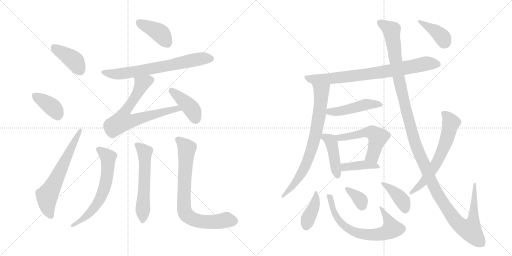
t = 0.00 s
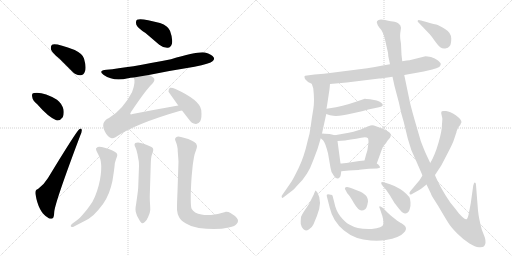
t = 3.31 s
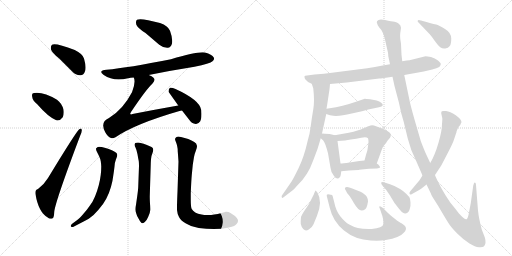
t = 6.61 s
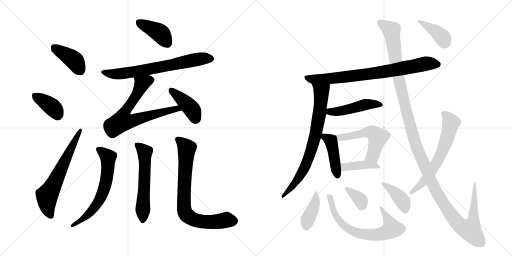
t = 9.92 s
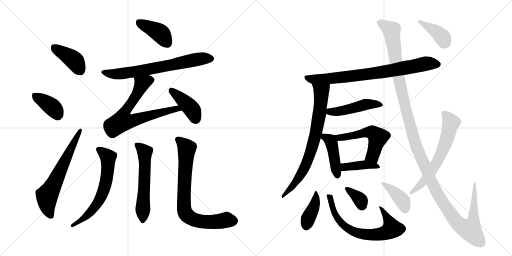
t = 13.22 s
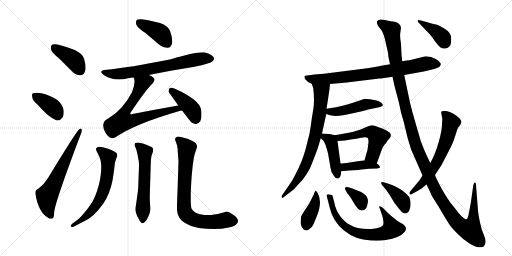
t = 16.53 s

The animated SVG that drew these frames (rendered in a browser with its animation timeline set to each time). Animation: 23 CSS @keyframes rules; one cycle of 16.53 s.

<svg version="1.1" viewBox="0 0 2048 1024" xmlns="http://www.w3.org/2000/svg">
  <g stroke="lightgray" stroke-dasharray="1,1" stroke-width="1" transform="scale(4, 4)">
    <line x1="0" y1="0" x2="256" y2="256"></line>
    <line x1="256" y1="0" x2="0" y2="256"></line>
    <line x1="128" y1="0" x2="128" y2="256"></line>
    <line x1="0" y1="128" x2="256" y2="128"></line>
    <line x1="256" y1="0" x2="512" y2="256"></line>
    <line x1="512" y1="0" x2="256" y2="256"></line>
    <line x1="384" y1="0" x2="384" y2="256"></line>
    <line x1="256" y1="128" x2="512" y2="128"></line>
  </g>
<g transform="scale(1, -1) translate(0, -850)">
   <style type="text/css">
    @keyframes keyframes0 {
      from {
       stroke: black;
       stroke-dashoffset: 401;
       stroke-width: 128;
       }
       57% {
       animation-timing-function: step-end;
       stroke: black;
       stroke-dashoffset: 0;
       stroke-width: 128;
       }
       to {
       stroke: black;
       stroke-width: 1024;
       }
       }
       #make-me-a-hanzi-animation-0 {
         animation: keyframes0 0.576335s both;
         animation-delay: 0.000000s;
         animation-timing-function: linear;
       }
    @keyframes keyframes1 {
      from {
       stroke: black;
       stroke-dashoffset: 378;
       stroke-width: 128;
       }
       55% {
       animation-timing-function: step-end;
       stroke: black;
       stroke-dashoffset: 0;
       stroke-width: 128;
       }
       to {
       stroke: black;
       stroke-width: 1024;
       }
       }
       #make-me-a-hanzi-animation-1 {
         animation: keyframes1 0.557617s both;
         animation-delay: 0.576335s;
         animation-timing-function: linear;
       }
    @keyframes keyframes2 {
      from {
       stroke: black;
       stroke-dashoffset: 632;
       stroke-width: 128;
       }
       67% {
       animation-timing-function: step-end;
       stroke: black;
       stroke-dashoffset: 0;
       stroke-width: 128;
       }
       to {
       stroke: black;
       stroke-width: 1024;
       }
       }
       #make-me-a-hanzi-animation-2 {
         animation: keyframes2 0.764323s both;
         animation-delay: 1.133952s;
         animation-timing-function: linear;
       }
    @keyframes keyframes3 {
      from {
       stroke: black;
       stroke-dashoffset: 402;
       stroke-width: 128;
       }
       57% {
       animation-timing-function: step-end;
       stroke: black;
       stroke-dashoffset: 0;
       stroke-width: 128;
       }
       to {
       stroke: black;
       stroke-width: 1024;
       }
       }
       #make-me-a-hanzi-animation-3 {
         animation: keyframes3 0.577148s both;
         animation-delay: 1.898275s;
         animation-timing-function: linear;
       }
    @keyframes keyframes4 {
      from {
       stroke: black;
       stroke-dashoffset: 689;
       stroke-width: 128;
       }
       69% {
       animation-timing-function: step-end;
       stroke: black;
       stroke-dashoffset: 0;
       stroke-width: 128;
       }
       to {
       stroke: black;
       stroke-width: 1024;
       }
       }
       #make-me-a-hanzi-animation-4 {
         animation: keyframes4 0.810710s both;
         animation-delay: 2.475423s;
         animation-timing-function: linear;
       }
    @keyframes keyframes5 {
      from {
       stroke: black;
       stroke-dashoffset: 701;
       stroke-width: 128;
       }
       70% {
       animation-timing-function: step-end;
       stroke: black;
       stroke-dashoffset: 0;
       stroke-width: 128;
       }
       to {
       stroke: black;
       stroke-width: 1024;
       }
       }
       #make-me-a-hanzi-animation-5 {
         animation: keyframes5 0.820475s both;
         animation-delay: 3.286133s;
         animation-timing-function: linear;
       }
    @keyframes keyframes6 {
      from {
       stroke: black;
       stroke-dashoffset: 412;
       stroke-width: 128;
       }
       57% {
       animation-timing-function: step-end;
       stroke: black;
       stroke-dashoffset: 0;
       stroke-width: 128;
       }
       to {
       stroke: black;
       stroke-width: 1024;
       }
       }
       #make-me-a-hanzi-animation-6 {
         animation: keyframes6 0.585286s both;
         animation-delay: 4.106608s;
         animation-timing-function: linear;
       }
    @keyframes keyframes7 {
      from {
       stroke: black;
       stroke-dashoffset: 639;
       stroke-width: 128;
       }
       68% {
       animation-timing-function: step-end;
       stroke: black;
       stroke-dashoffset: 0;
       stroke-width: 128;
       }
       to {
       stroke: black;
       stroke-width: 1024;
       }
       }
       #make-me-a-hanzi-animation-7 {
         animation: keyframes7 0.770020s both;
         animation-delay: 4.691895s;
         animation-timing-function: linear;
       }
    @keyframes keyframes8 {
      from {
       stroke: black;
       stroke-dashoffset: 578;
       stroke-width: 128;
       }
       65% {
       animation-timing-function: step-end;
       stroke: black;
       stroke-dashoffset: 0;
       stroke-width: 128;
       }
       to {
       stroke: black;
       stroke-width: 1024;
       }
       }
       #make-me-a-hanzi-animation-8 {
         animation: keyframes8 0.720378s both;
         animation-delay: 5.461914s;
         animation-timing-function: linear;
       }
    @keyframes keyframes9 {
      from {
       stroke: black;
       stroke-dashoffset: 770;
       stroke-width: 128;
       }
       71% {
       animation-timing-function: step-end;
       stroke: black;
       stroke-dashoffset: 0;
       stroke-width: 128;
       }
       to {
       stroke: black;
       stroke-width: 1024;
       }
       }
       #make-me-a-hanzi-animation-9 {
         animation: keyframes9 0.876628s both;
         animation-delay: 6.182292s;
         animation-timing-function: linear;
       }
    @keyframes keyframes10 {
      from {
       stroke: black;
       stroke-dashoffset: 788;
       stroke-width: 128;
       }
       72% {
       animation-timing-function: step-end;
       stroke: black;
       stroke-dashoffset: 0;
       stroke-width: 128;
       }
       to {
       stroke: black;
       stroke-width: 1024;
       }
       }
       #make-me-a-hanzi-animation-10 {
         animation: keyframes10 0.891276s both;
         animation-delay: 7.058919s;
         animation-timing-function: linear;
       }
    @keyframes keyframes11 {
      from {
       stroke: black;
       stroke-dashoffset: 756;
       stroke-width: 128;
       }
       71% {
       animation-timing-function: step-end;
       stroke: black;
       stroke-dashoffset: 0;
       stroke-width: 128;
       }
       to {
       stroke: black;
       stroke-width: 1024;
       }
       }
       #make-me-a-hanzi-animation-11 {
         animation: keyframes11 0.865234s both;
         animation-delay: 7.950195s;
         animation-timing-function: linear;
       }
    @keyframes keyframes12 {
      from {
       stroke: black;
       stroke-dashoffset: 470;
       stroke-width: 128;
       }
       60% {
       animation-timing-function: step-end;
       stroke: black;
       stroke-dashoffset: 0;
       stroke-width: 128;
       }
       to {
       stroke: black;
       stroke-width: 1024;
       }
       }
       #make-me-a-hanzi-animation-12 {
         animation: keyframes12 0.632487s both;
         animation-delay: 8.815430s;
         animation-timing-function: linear;
       }
    @keyframes keyframes13 {
      from {
       stroke: black;
       stroke-dashoffset: 433;
       stroke-width: 128;
       }
       58% {
       animation-timing-function: step-end;
       stroke: black;
       stroke-dashoffset: 0;
       stroke-width: 128;
       }
       to {
       stroke: black;
       stroke-width: 1024;
       }
       }
       #make-me-a-hanzi-animation-13 {
         animation: keyframes13 0.602376s both;
         animation-delay: 9.447917s;
         animation-timing-function: linear;
       }
    @keyframes keyframes14 {
      from {
       stroke: black;
       stroke-dashoffset: 537;
       stroke-width: 128;
       }
       64% {
       animation-timing-function: step-end;
       stroke: black;
       stroke-dashoffset: 0;
       stroke-width: 128;
       }
       to {
       stroke: black;
       stroke-width: 1024;
       }
       }
       #make-me-a-hanzi-animation-14 {
         animation: keyframes14 0.687012s both;
         animation-delay: 10.050293s;
         animation-timing-function: linear;
       }
    @keyframes keyframes15 {
      from {
       stroke: black;
       stroke-dashoffset: 406;
       stroke-width: 128;
       }
       57% {
       animation-timing-function: step-end;
       stroke: black;
       stroke-dashoffset: 0;
       stroke-width: 128;
       }
       to {
       stroke: black;
       stroke-width: 1024;
       }
       }
       #make-me-a-hanzi-animation-15 {
         animation: keyframes15 0.580404s both;
         animation-delay: 10.737305s;
         animation-timing-function: linear;
       }
    @keyframes keyframes16 {
      from {
       stroke: black;
       stroke-dashoffset: 402;
       stroke-width: 128;
       }
       57% {
       animation-timing-function: step-end;
       stroke: black;
       stroke-dashoffset: 0;
       stroke-width: 128;
       }
       to {
       stroke: black;
       stroke-width: 1024;
       }
       }
       #make-me-a-hanzi-animation-16 {
         animation: keyframes16 0.577148s both;
         animation-delay: 11.317708s;
         animation-timing-function: linear;
       }
    @keyframes keyframes17 {
      from {
       stroke: black;
       stroke-dashoffset: 689;
       stroke-width: 128;
       }
       69% {
       animation-timing-function: step-end;
       stroke: black;
       stroke-dashoffset: 0;
       stroke-width: 128;
       }
       to {
       stroke: black;
       stroke-width: 1024;
       }
       }
       #make-me-a-hanzi-animation-17 {
         animation: keyframes17 0.810710s both;
         animation-delay: 11.894857s;
         animation-timing-function: linear;
       }
    @keyframes keyframes18 {
      from {
       stroke: black;
       stroke-dashoffset: 352;
       stroke-width: 128;
       }
       53% {
       animation-timing-function: step-end;
       stroke: black;
       stroke-dashoffset: 0;
       stroke-width: 128;
       }
       to {
       stroke: black;
       stroke-width: 1024;
       }
       }
       #make-me-a-hanzi-animation-18 {
         animation: keyframes18 0.536458s both;
         animation-delay: 12.705566s;
         animation-timing-function: linear;
       }
    @keyframes keyframes19 {
      from {
       stroke: black;
       stroke-dashoffset: 396;
       stroke-width: 128;
       }
       56% {
       animation-timing-function: step-end;
       stroke: black;
       stroke-dashoffset: 0;
       stroke-width: 128;
       }
       to {
       stroke: black;
       stroke-width: 1024;
       }
       }
       #make-me-a-hanzi-animation-19 {
         animation: keyframes19 0.572266s both;
         animation-delay: 13.242025s;
         animation-timing-function: linear;
       }
    @keyframes keyframes20 {
      from {
       stroke: black;
       stroke-dashoffset: 1384;
       stroke-width: 128;
       }
       82% {
       animation-timing-function: step-end;
       stroke: black;
       stroke-dashoffset: 0;
       stroke-width: 128;
       }
       to {
       stroke: black;
       stroke-width: 1024;
       }
       }
       #make-me-a-hanzi-animation-20 {
         animation: keyframes20 1.376302s both;
         animation-delay: 13.814290s;
         animation-timing-function: linear;
       }
    @keyframes keyframes21 {
      from {
       stroke: black;
       stroke-dashoffset: 638;
       stroke-width: 128;
       }
       67% {
       animation-timing-function: step-end;
       stroke: black;
       stroke-dashoffset: 0;
       stroke-width: 128;
       }
       to {
       stroke: black;
       stroke-width: 1024;
       }
       }
       #make-me-a-hanzi-animation-21 {
         animation: keyframes21 0.769206s both;
         animation-delay: 15.190592s;
         animation-timing-function: linear;
       }
    @keyframes keyframes22 {
      from {
       stroke: black;
       stroke-dashoffset: 392;
       stroke-width: 128;
       }
       56% {
       animation-timing-function: step-end;
       stroke: black;
       stroke-dashoffset: 0;
       stroke-width: 128;
       }
       to {
       stroke: black;
       stroke-width: 1024;
       }
       }
       #make-me-a-hanzi-animation-22 {
         animation: keyframes22 0.569010s both;
         animation-delay: 15.959798s;
         animation-timing-function: linear;
       }
</style>
<path d="M 238 615 L 289 564 Q 304 548 322 549 Q 335 550 340 565 Q 346 581 336 616 Q 330 635 299 650 Q 221 680 208 671 Q 202 667 204 652 Q 208 639 238 615 Z" fill="lightgray"></path> 
<path d="M 148 434 Q 193 382 225 369 Q 241 366 251 381 Q 257 394 254 412 Q 247 437 228 451 Q 173 484 136 478 Q 133 478 133 477 Q 126 476 129 462 Q 130 449 148 434 Z" fill="lightgray"></path> 
<path d="M 152 94 Q 139 91 142 73 Q 154 1 191 -20 Q 198 -27 209 -24 Q 216 -23 217 3 Q 221 43 321 308 Q 328 324 327 330 Q 326 340 317 333 Q 305 324 192 138 Q 179 116 152 94 Z" fill="lightgray"></path> 
<path d="M 582 718 L 637 671 Q 653 658 671 659 Q 684 660 688 676 Q 692 694 680 727 Q 673 746 640 758 Q 564 779 548 771 Q 542 767 545 752 Q 549 739 582 718 Z" fill="lightgray"></path> 
<path d="M 595 550 Q 683 568 778 583 Q 841 596 850 605 Q 859 612 855 620 Q 848 632 820 640 Q 793 646 684 613 Q 513 579 426 571 Q 390 567 415 550 Q 454 523 512 537 Q 522 540 535 540 L 595 550 Z" fill="lightgray"></path> 
<path d="M 713 428 Q 622 412 530 394 Q 523 391 521 394 Q 520 395 524 402 Q 585 493 610 516 Q 623 531 614 539 Q 608 546 595 550 C 568 563 529 569 535 540 Q 544 522 528 481 Q 492 412 436 378 Q 399 362 421 321 Q 431 302 444 298 Q 451 295 462 301 Q 541 355 718 406 Q 722 407 728 408 C 757 415 743 433 713 428 Z" fill="lightgray"></path> 
<path d="M 728 408 L 756 372 Q 766 356 783 354 Q 793 353 801 365 Q 808 378 805 410 Q 799 450 702 494 Q 687 501 680 499 Q 674 496 674 483 L 713 428 L 728 408 Z" fill="lightgray"></path> 
<path d="M 290 -44 Q 283 -49 283 -53 Q 283 -55 284 -56 Q 286 -58 289 -58 Q 292 -58 296 -56 L 321 -43 Q 335 -36 355 -25 Q 373 -14 393 10 Q 413 32 425 55 Q 437 78 444 103 Q 451 128 453 147 Q 456 166 458 184 Q 459 201 464 213 Q 469 226 469 228 Q 469 232 468 235 Q 467 239 457 244 Q 449 250 435 254 Q 423 259 407 262 Q 401 263 397 263 Q 393 263 391 262 Q 387 260 384 256 L 384 254 Q 384 249 389 240 Q 395 229 399 219 Q 404 208 405 184 Q 405 168 403 151 Q 401 133 395 109 Q 389 86 380 64 Q 371 42 359 27 Q 349 12 333 -6 Q 318 -24 309 -30 L 290 -44 Z" fill="lightgray"></path> 
<path d="M 603 194 Q 603 200 604 213 Q 605 227 610 238 Q 613 247 613 250 Q 613 254 611 258 Q 608 262 597 266 Q 585 272 574 275 Q 563 279 552 280 Q 545 280 541 278 Q 539 276 538 272 L 538 271 Q 538 267 542 260 Q 546 252 550 233 Q 553 214 555 206 Q 556 198 556 186 L 553 105 Q 553 94 548 59 L 544 31 Q 542 21 542 15 L 542 11 Q 542 4 545 -4 Q 547 -13 554 -24 Q 564 -43 569 -43 L 570 -43 Q 576 -42 581 -36 Q 587 -31 593 -17 Q 600 -4 601 10 L 601 16 Q 601 23 600 35 Q 599 52 599 64 L 603 194 Z" fill="lightgray"></path> 
<path d="M 714 204 L 710 84 Q 708 38 708 20 L 708 10 Q 709 -4 716 -18 Q 723 -32 744 -44 Q 765 -58 795 -62 Q 826 -66 855 -66 Q 889 -66 915 -60 Q 941 -55 948 -44 Q 952 -39 952 -33 Q 952 -31 951 -28 Q 949 -22 940 -14 L 922 -2 Q 914 3 906 3 L 903 3 Q 901 2 886 -2 Q 871 -7 857 -8 Q 843 -10 836 -10 L 829 -10 Q 817 -10 806 -8 Q 791 -6 781 0 Q 771 7 767 14 Q 763 21 763 52 L 763 76 Q 765 128 767 149 L 771 190 Q 774 210 776 222 Q 778 234 783 246 Q 788 258 788 265 Q 788 267 787 269 Q 787 276 777 282 Q 767 288 753 294 L 724 302 Q 718 304 713 304 Q 709 304 706 302 Q 701 299 700 294 Q 700 290 704 281 Q 708 272 709 264 Q 711 256 711 244 Q 712 232 714 204 Z" fill="lightgray"></path> 
<path d="M 1320 514 L 1387 520 L 1517 536 Q 1527 536 1570 543 L 1617 550 L 1695 564 L 1729 572 Q 1748 577 1757 582 Q 1763 588 1763 593 Q 1764 598 1752 608 Q 1740 618 1724 622 Q 1708 625 1702 625 L 1638 609 Q 1629 609 1609 605 L 1560 593 L 1531 588 Q 1499 581 1469 577 L 1296 555 L 1258 552 L 1228 548 Q 1219 548 1218 545 Q 1217 542 1220 534 L 1228 526 Q 1233 521 1236 520 L 1247 515 L 1320 514 Z" fill="lightgray"></path> 
<path d="M 1318 493 L 1320 514 C 1323 544 1238 543 1247 515 L 1253 497 Q 1259 446 1253 412 Q 1247 378 1243 346 Q 1239 313 1231 288 Q 1216 221 1194 177 Q 1172 132 1165 122 L 1129 70 Q 1125 66 1127 61 Q 1129 55 1137 63 L 1163 83 Q 1173 89 1189 108 Q 1232 148 1253 209 L 1270 254 L 1283 297 L 1288 316 L 1305 394 L 1306 415 L 1310 440 L 1318 493 Z" fill="lightgray"></path> 
<path d="M 1305 394 L 1320 389 L 1333 387 Q 1358 384 1407 396 Q 1456 407 1473 412 L 1516 421 Q 1541 426 1525 439 Q 1518 444 1507 448 L 1480 453 Q 1464 455 1459 455 L 1427 444 Q 1400 434 1344 421 L 1306 415 C 1276 410 1277 403 1305 394 Z" fill="lightgray"></path> 
<path d="M 1283 297 L 1293 288 Q 1301 279 1312 237 L 1322 179 Q 1324 158 1336 146 Q 1344 134 1353 136 Q 1362 139 1363 150 L 1365 165 L 1362 196 L 1350 286 C 1347 307 1347 307 1339 309 L 1323 313 Q 1314 315 1288 316 C 1261 317 1261 317 1283 297 Z" fill="lightgray"></path> 
<path d="M 1507 196 L 1523 240 Q 1531 264 1538 271 Q 1545 278 1549 286 L 1560 299 Q 1568 312 1557 321 Q 1541 332 1529 336 Q 1518 339 1504 345 Q 1491 351 1482 348 Q 1473 345 1454 337 Q 1435 328 1395 319 L 1339 309 C 1309 304 1320 284 1350 286 L 1380 288 L 1403 292 Q 1426 294 1445 299 Q 1465 304 1472 297 Q 1474 291 1474 281 L 1471 258 Q 1470 246 1465 234 L 1458 208 C 1450 179 1497 168 1507 196 Z" fill="lightgray"></path> 
<path d="M 1365 165 L 1396 168 Q 1436 170 1437 171 L 1476 175 L 1508 176 Q 1519 178 1520 180 Q 1521 182 1517 187 Q 1514 192 1507 196 C 1485 211 1485 211 1458 208 L 1437 206 L 1399 200 Q 1370 196 1362 196 C 1332 195 1335 162 1365 165 Z" fill="lightgray"></path> 
<path d="M 1270 79 L 1263 88 Q 1261 88 1255 72 L 1240 42 Q 1236 33 1221 12 Q 1207 -9 1204 -18 Q 1202 -37 1203 -46 Q 1205 -56 1213 -66 Q 1222 -76 1235 -68 Q 1249 -60 1254 -47 L 1268 -13 Q 1291 44 1270 79 Z" fill="lightgray"></path> 
<path d="M 1323 71 Q 1321 72 1318 72 Q 1304 75 1307 66 L 1319 19 Q 1331 -35 1376 -72 Q 1421 -109 1483 -112 Q 1521 -114 1543 -110 Q 1599 -101 1616 -80 Q 1622 -74 1624 -66 Q 1625 -54 1606 -43 Q 1599 -41 1578 -24 Q 1558 -8 1553 -3 L 1532 18 Q 1522 26 1518 25 Q 1515 23 1520 14 L 1527 -7 Q 1529 -9 1532 -25 Q 1535 -41 1533 -48 Q 1531 -61 1487 -66 Q 1432 -69 1397 -48 Q 1380 -39 1361 -15 Q 1343 8 1337 41 L 1332 60 Q 1332 64 1330 66 Q 1331 71 1323 71 Z" fill="lightgray"></path> 
<path d="M 1469 29 L 1472 44 Q 1472 61 1460 71 Q 1448 81 1442 83 L 1419 92 Q 1384 109 1380 98 Q 1379 94 1381 92 L 1389 77 L 1395 70 Q 1400 65 1416 37 Q 1433 8 1446 8 Q 1464 8 1469 29 Z" fill="lightgray"></path> 
<path d="M 1560 113 L 1538 120 Q 1526 124 1525 120 Q 1524 115 1528 110 L 1545 90 L 1560 68 L 1578 38 L 1596 15 Q 1609 -1 1616 -3 Q 1624 -5 1631 0 Q 1636 2 1639 14 Q 1643 26 1642 40 Q 1642 54 1637 62 Q 1611 91 1589 100 Q 1581 105 1560 113 Z" fill="lightgray"></path> 
<path d="M 1570 543 L 1578 506 L 1596 438 Q 1604 396 1615 362 L 1631 296 Q 1643 248 1663 210 L 1690 148 L 1706 112 L 1724 75 Q 1724 72 1737 51 Q 1751 30 1770 -3 Q 1790 -37 1799 -50 Q 1808 -63 1831 -86 Q 1855 -110 1878 -124 Q 1901 -138 1916 -139 Q 1931 -140 1935 -136 Q 1947 -124 1939 -99 L 1927 -68 Q 1915 -23 1912 8 L 1904 110 Q 1904 117 1901 119 Q 1898 121 1896 117 L 1893 108 L 1883 37 L 1874 -10 Q 1870 -26 1866 -27 Q 1857 -28 1835 -3 Q 1813 26 1805 35 Q 1798 44 1782 69 Q 1767 93 1754 119 Q 1741 145 1740 150 L 1721 198 L 1705 232 Q 1697 249 1683 286 L 1658 372 Q 1642 429 1639 444 L 1617 550 L 1609 605 L 1606 631 L 1604 675 Q 1599 703 1601 717 L 1604 739 L 1601 749 L 1594 756 Q 1589 761 1578 763 Q 1567 764 1540 770 Q 1514 776 1508 765 Q 1506 759 1509 755 Q 1509 751 1517 740 Q 1532 725 1539 696 L 1552 639 Q 1553 632 1553 626 L 1560 593 L 1570 543 Z" fill="lightgray"></path> 
<path d="M 1690 148 L 1678 129 L 1642 86 Q 1637 81 1638 75 Q 1640 69 1648 74 L 1666 84 Q 1674 88 1686 96 L 1706 112 L 1740 150 L 1765 188 L 1790 236 Q 1812 278 1816 292 L 1825 319 Q 1826 320 1826 323 Q 1826 326 1834 342 L 1841 350 Q 1845 360 1846 361 Q 1846 373 1823 389 Q 1800 404 1784 406 Q 1769 407 1767 405 Q 1764 400 1765 396 L 1769 378 Q 1770 376 1768 354 Q 1768 327 1754 279 Q 1740 230 1721 198 L 1690 148 Z" fill="lightgray"></path> 
<path d="M 1675 759 L 1719 713 Q 1728 703 1740 685 Q 1753 667 1761 661 Q 1770 654 1781 656 Q 1793 658 1799 666 Q 1805 673 1805 696 Q 1805 719 1780 734 Q 1755 749 1745 752 Q 1735 754 1706 762 L 1684 768 Q 1673 773 1671 768 Q 1669 763 1675 759 Z" fill="lightgray"></path> 
      <clipPath id="make-me-a-hanzi-clip-0">
      <path d="M 238 615 L 289 564 Q 304 548 322 549 Q 335 550 340 565 Q 346 581 336 616 Q 330 635 299 650 Q 221 680 208 671 Q 202 667 204 652 Q 208 639 238 615 Z" fill="lightgray"></path>
      </clipPath>
      <path clip-path="url(#make-me-a-hanzi-clip-0)" d="M 214 663 L 296 609 L 320 569 " fill="none" id="make-me-a-hanzi-animation-0" stroke-dasharray="273 546" stroke-linecap="round"></path>

      <clipPath id="make-me-a-hanzi-clip-1">
      <path d="M 148 434 Q 193 382 225 369 Q 241 366 251 381 Q 257 394 254 412 Q 247 437 228 451 Q 173 484 136 478 Q 133 478 133 477 Q 126 476 129 462 Q 130 449 148 434 Z" fill="lightgray"></path>
      </clipPath>
      <path clip-path="url(#make-me-a-hanzi-clip-1)" d="M 138 468 L 203 427 L 230 391 " fill="none" id="make-me-a-hanzi-animation-1" stroke-dasharray="250 500" stroke-linecap="round"></path>

      <clipPath id="make-me-a-hanzi-clip-2">
      <path d="M 152 94 Q 139 91 142 73 Q 154 1 191 -20 Q 198 -27 209 -24 Q 216 -23 217 3 Q 221 43 321 308 Q 328 324 327 330 Q 326 340 317 333 Q 305 324 192 138 Q 179 116 152 94 Z" fill="lightgray"></path>
      </clipPath>
      <path clip-path="url(#make-me-a-hanzi-clip-2)" d="M 203 -14 L 191 15 L 188 67 L 321 327 " fill="none" id="make-me-a-hanzi-animation-2" stroke-dasharray="504 1008" stroke-linecap="round"></path>

      <clipPath id="make-me-a-hanzi-clip-3">
      <path d="M 582 718 L 637 671 Q 653 658 671 659 Q 684 660 688 676 Q 692 694 680 727 Q 673 746 640 758 Q 564 779 548 771 Q 542 767 545 752 Q 549 739 582 718 Z" fill="lightgray"></path>
      </clipPath>
      <path clip-path="url(#make-me-a-hanzi-clip-3)" d="M 554 763 L 641 717 L 669 678 " fill="none" id="make-me-a-hanzi-animation-3" stroke-dasharray="274 548" stroke-linecap="round"></path>

      <clipPath id="make-me-a-hanzi-clip-4">
      <path d="M 595 550 Q 683 568 778 583 Q 841 596 850 605 Q 859 612 855 620 Q 848 632 820 640 Q 793 646 684 613 Q 513 579 426 571 Q 390 567 415 550 Q 454 523 512 537 Q 522 540 535 540 L 595 550 Z" fill="lightgray"></path>
      </clipPath>
      <path clip-path="url(#make-me-a-hanzi-clip-4)" d="M 417 562 L 439 555 L 486 555 L 790 613 L 843 616 " fill="none" id="make-me-a-hanzi-animation-4" stroke-dasharray="561 1122" stroke-linecap="round"></path>

      <clipPath id="make-me-a-hanzi-clip-5">
      <path d="M 713 428 Q 622 412 530 394 Q 523 391 521 394 Q 520 395 524 402 Q 585 493 610 516 Q 623 531 614 539 Q 608 546 595 550 C 568 563 529 569 535 540 Q 544 522 528 481 Q 492 412 436 378 Q 399 362 421 321 Q 431 302 444 298 Q 451 295 462 301 Q 541 355 718 406 Q 722 407 728 408 C 757 415 743 433 713 428 Z" fill="lightgray"></path>
      </clipPath>
      <path clip-path="url(#make-me-a-hanzi-clip-5)" d="M 602 529 L 577 520 L 563 505 L 540 458 L 494 392 L 490 366 L 535 368 L 692 413 L 722 411 " fill="none" id="make-me-a-hanzi-animation-5" stroke-dasharray="573 1146" stroke-linecap="round"></path>

      <clipPath id="make-me-a-hanzi-clip-6">
      <path d="M 728 408 L 756 372 Q 766 356 783 354 Q 793 353 801 365 Q 808 378 805 410 Q 799 450 702 494 Q 687 501 680 499 Q 674 496 674 483 L 713 428 L 728 408 Z" fill="lightgray"></path>
      </clipPath>
      <path clip-path="url(#make-me-a-hanzi-clip-6)" d="M 684 491 L 763 418 L 783 374 " fill="none" id="make-me-a-hanzi-animation-6" stroke-dasharray="284 568" stroke-linecap="round"></path>

      <clipPath id="make-me-a-hanzi-clip-7">
      <path d="M 290 -44 Q 283 -49 283 -53 Q 283 -55 284 -56 Q 286 -58 289 -58 Q 292 -58 296 -56 L 321 -43 Q 335 -36 355 -25 Q 373 -14 393 10 Q 413 32 425 55 Q 437 78 444 103 Q 451 128 453 147 Q 456 166 458 184 Q 459 201 464 213 Q 469 226 469 228 Q 469 232 468 235 Q 467 239 457 244 Q 449 250 435 254 Q 423 259 407 262 Q 401 263 397 263 Q 393 263 391 262 Q 387 260 384 256 L 384 254 Q 384 249 389 240 Q 395 229 399 219 Q 404 208 405 184 Q 405 168 403 151 Q 401 133 395 109 Q 389 86 380 64 Q 371 42 359 27 Q 349 12 333 -6 Q 318 -24 309 -30 L 290 -44 Z" fill="lightgray"></path>
      </clipPath>
      <path clip-path="url(#make-me-a-hanzi-clip-7)" d="M 391 255 L 433 221 L 426 131 L 408 71 L 366 6 L 332 -26 L 288 -53 " fill="none" id="make-me-a-hanzi-animation-7" stroke-dasharray="511 1022" stroke-linecap="round"></path>

      <clipPath id="make-me-a-hanzi-clip-8">
      <path d="M 603 194 Q 603 200 604 213 Q 605 227 610 238 Q 613 247 613 250 Q 613 254 611 258 Q 608 262 597 266 Q 585 272 574 275 Q 563 279 552 280 Q 545 280 541 278 Q 539 276 538 272 L 538 271 Q 538 267 542 260 Q 546 252 550 233 Q 553 214 555 206 Q 556 198 556 186 L 553 105 Q 553 94 548 59 L 544 31 Q 542 21 542 15 L 542 11 Q 542 4 545 -4 Q 547 -13 554 -24 Q 564 -43 569 -43 L 570 -43 Q 576 -42 581 -36 Q 587 -31 593 -17 Q 600 -4 601 10 L 601 16 Q 601 23 600 35 Q 599 52 599 64 L 603 194 Z" fill="lightgray"></path>
      </clipPath>
      <path clip-path="url(#make-me-a-hanzi-clip-8)" d="M 547 272 L 579 241 L 570 -36 " fill="none" id="make-me-a-hanzi-animation-8" stroke-dasharray="450 900" stroke-linecap="round"></path>

      <clipPath id="make-me-a-hanzi-clip-9">
      <path d="M 714 204 L 710 84 Q 708 38 708 20 L 708 10 Q 709 -4 716 -18 Q 723 -32 744 -44 Q 765 -58 795 -62 Q 826 -66 855 -66 Q 889 -66 915 -60 Q 941 -55 948 -44 Q 952 -39 952 -33 Q 952 -31 951 -28 Q 949 -22 940 -14 L 922 -2 Q 914 3 906 3 L 903 3 Q 901 2 886 -2 Q 871 -7 857 -8 Q 843 -10 836 -10 L 829 -10 Q 817 -10 806 -8 Q 791 -6 781 0 Q 771 7 767 14 Q 763 21 763 52 L 763 76 Q 765 128 767 149 L 771 190 Q 774 210 776 222 Q 778 234 783 246 Q 788 258 788 265 Q 788 267 787 269 Q 787 276 777 282 Q 767 288 753 294 L 724 302 Q 718 304 713 304 Q 709 304 706 302 Q 701 299 700 294 Q 700 290 704 281 Q 708 272 709 264 Q 711 256 711 244 Q 712 232 714 204 Z" fill="lightgray"></path>
      </clipPath>
      <path clip-path="url(#make-me-a-hanzi-clip-9)" d="M 713 291 L 747 256 L 736 70 L 736 24 L 744 -6 L 764 -23 L 793 -34 L 848 -38 L 906 -29 L 936 -34 " fill="none" id="make-me-a-hanzi-animation-9" stroke-dasharray="642 1284" stroke-linecap="round"></path>

      <clipPath id="make-me-a-hanzi-clip-10">
      <path d="M 1320 514 L 1387 520 L 1517 536 Q 1527 536 1570 543 L 1617 550 L 1695 564 L 1729 572 Q 1748 577 1757 582 Q 1763 588 1763 593 Q 1764 598 1752 608 Q 1740 618 1724 622 Q 1708 625 1702 625 L 1638 609 Q 1629 609 1609 605 L 1560 593 L 1531 588 Q 1499 581 1469 577 L 1296 555 L 1258 552 L 1228 548 Q 1219 548 1218 545 Q 1217 542 1220 534 L 1228 526 Q 1233 521 1236 520 L 1247 515 L 1320 514 Z" fill="lightgray"></path>
      </clipPath>
      <path clip-path="url(#make-me-a-hanzi-clip-10)" d="M 1225 541 L 1249 533 L 1365 540 L 1539 563 L 1703 596 L 1751 592 " fill="none" id="make-me-a-hanzi-animation-10" stroke-dasharray="660 1320" stroke-linecap="round"></path>

      <clipPath id="make-me-a-hanzi-clip-11">
      <path d="M 1318 493 L 1320 514 C 1323 544 1238 543 1247 515 L 1253 497 Q 1259 446 1253 412 Q 1247 378 1243 346 Q 1239 313 1231 288 Q 1216 221 1194 177 Q 1172 132 1165 122 L 1129 70 Q 1125 66 1127 61 Q 1129 55 1137 63 L 1163 83 Q 1173 89 1189 108 Q 1232 148 1253 209 L 1270 254 L 1283 297 L 1288 316 L 1305 394 L 1306 415 L 1310 440 L 1318 493 Z" fill="lightgray"></path>
      </clipPath>
      <path clip-path="url(#make-me-a-hanzi-clip-11)" d="M 1254 512 L 1285 484 L 1280 411 L 1259 297 L 1214 170 L 1175 111 L 1131 65 " fill="none" id="make-me-a-hanzi-animation-11" stroke-dasharray="628 1256" stroke-linecap="round"></path>

      <clipPath id="make-me-a-hanzi-clip-12">
      <path d="M 1305 394 L 1320 389 L 1333 387 Q 1358 384 1407 396 Q 1456 407 1473 412 L 1516 421 Q 1541 426 1525 439 Q 1518 444 1507 448 L 1480 453 Q 1464 455 1459 455 L 1427 444 Q 1400 434 1344 421 L 1306 415 C 1276 410 1277 403 1305 394 Z" fill="lightgray"></path>
      </clipPath>
      <path clip-path="url(#make-me-a-hanzi-clip-12)" d="M 1313 409 L 1319 403 L 1350 404 L 1461 432 L 1521 430 " fill="none" id="make-me-a-hanzi-animation-12" stroke-dasharray="342 684" stroke-linecap="round"></path>

      <clipPath id="make-me-a-hanzi-clip-13">
      <path d="M 1283 297 L 1293 288 Q 1301 279 1312 237 L 1322 179 Q 1324 158 1336 146 Q 1344 134 1353 136 Q 1362 139 1363 150 L 1365 165 L 1362 196 L 1350 286 C 1347 307 1347 307 1339 309 L 1323 313 Q 1314 315 1288 316 C 1261 317 1261 317 1283 297 Z" fill="lightgray"></path>
      </clipPath>
      <path clip-path="url(#make-me-a-hanzi-clip-13)" d="M 1295 309 L 1325 281 L 1350 147 " fill="none" id="make-me-a-hanzi-animation-13" stroke-dasharray="305 610" stroke-linecap="round"></path>

      <clipPath id="make-me-a-hanzi-clip-14">
      <path d="M 1507 196 L 1523 240 Q 1531 264 1538 271 Q 1545 278 1549 286 L 1560 299 Q 1568 312 1557 321 Q 1541 332 1529 336 Q 1518 339 1504 345 Q 1491 351 1482 348 Q 1473 345 1454 337 Q 1435 328 1395 319 L 1339 309 C 1309 304 1320 284 1350 286 L 1380 288 L 1403 292 Q 1426 294 1445 299 Q 1465 304 1472 297 Q 1474 291 1474 281 L 1471 258 Q 1470 246 1465 234 L 1458 208 C 1450 179 1497 168 1507 196 Z" fill="lightgray"></path>
      </clipPath>
      <path clip-path="url(#make-me-a-hanzi-clip-14)" d="M 1347 306 L 1358 299 L 1372 300 L 1470 322 L 1499 314 L 1512 300 L 1496 242 L 1491 227 L 1466 213 " fill="none" id="make-me-a-hanzi-animation-14" stroke-dasharray="409 818" stroke-linecap="round"></path>

      <clipPath id="make-me-a-hanzi-clip-15">
      <path d="M 1365 165 L 1396 168 Q 1436 170 1437 171 L 1476 175 L 1508 176 Q 1519 178 1520 180 Q 1521 182 1517 187 Q 1514 192 1507 196 C 1485 211 1485 211 1458 208 L 1437 206 L 1399 200 Q 1370 196 1362 196 C 1332 195 1335 162 1365 165 Z" fill="lightgray"></path>
      </clipPath>
      <path clip-path="url(#make-me-a-hanzi-clip-15)" d="M 1366 189 L 1387 182 L 1460 191 L 1498 188 L 1513 181 " fill="none" id="make-me-a-hanzi-animation-15" stroke-dasharray="278 556" stroke-linecap="round"></path>

      <clipPath id="make-me-a-hanzi-clip-16">
      <path d="M 1270 79 L 1263 88 Q 1261 88 1255 72 L 1240 42 Q 1236 33 1221 12 Q 1207 -9 1204 -18 Q 1202 -37 1203 -46 Q 1205 -56 1213 -66 Q 1222 -76 1235 -68 Q 1249 -60 1254 -47 L 1268 -13 Q 1291 44 1270 79 Z" fill="lightgray"></path>
      </clipPath>
      <path clip-path="url(#make-me-a-hanzi-clip-16)" d="M 1266 83 L 1259 32 L 1232 -26 L 1225 -56 " fill="none" id="make-me-a-hanzi-animation-16" stroke-dasharray="274 548" stroke-linecap="round"></path>

      <clipPath id="make-me-a-hanzi-clip-17">
      <path d="M 1323 71 Q 1321 72 1318 72 Q 1304 75 1307 66 L 1319 19 Q 1331 -35 1376 -72 Q 1421 -109 1483 -112 Q 1521 -114 1543 -110 Q 1599 -101 1616 -80 Q 1622 -74 1624 -66 Q 1625 -54 1606 -43 Q 1599 -41 1578 -24 Q 1558 -8 1553 -3 L 1532 18 Q 1522 26 1518 25 Q 1515 23 1520 14 L 1527 -7 Q 1529 -9 1532 -25 Q 1535 -41 1533 -48 Q 1531 -61 1487 -66 Q 1432 -69 1397 -48 Q 1380 -39 1361 -15 Q 1343 8 1337 41 L 1332 60 Q 1332 64 1330 66 Q 1331 71 1323 71 Z" fill="lightgray"></path>
      </clipPath>
      <path clip-path="url(#make-me-a-hanzi-clip-17)" d="M 1316 62 L 1342 -12 L 1358 -35 L 1402 -71 L 1451 -87 L 1493 -90 L 1533 -84 L 1568 -65 L 1525 21 " fill="none" id="make-me-a-hanzi-animation-17" stroke-dasharray="561 1122" stroke-linecap="round"></path>

      <clipPath id="make-me-a-hanzi-clip-18">
      <path d="M 1469 29 L 1472 44 Q 1472 61 1460 71 Q 1448 81 1442 83 L 1419 92 Q 1384 109 1380 98 Q 1379 94 1381 92 L 1389 77 L 1395 70 Q 1400 65 1416 37 Q 1433 8 1446 8 Q 1464 8 1469 29 Z" fill="lightgray"></path>
      </clipPath>
      <path clip-path="url(#make-me-a-hanzi-clip-18)" d="M 1386 96 L 1438 54 L 1448 27 " fill="none" id="make-me-a-hanzi-animation-18" stroke-dasharray="224 448" stroke-linecap="round"></path>

      <clipPath id="make-me-a-hanzi-clip-19">
      <path d="M 1560 113 L 1538 120 Q 1526 124 1525 120 Q 1524 115 1528 110 L 1545 90 L 1560 68 L 1578 38 L 1596 15 Q 1609 -1 1616 -3 Q 1624 -5 1631 0 Q 1636 2 1639 14 Q 1643 26 1642 40 Q 1642 54 1637 62 Q 1611 91 1589 100 Q 1581 105 1560 113 Z" fill="lightgray"></path>
      </clipPath>
      <path clip-path="url(#make-me-a-hanzi-clip-19)" d="M 1532 117 L 1609 48 L 1621 13 " fill="none" id="make-me-a-hanzi-animation-19" stroke-dasharray="268 536" stroke-linecap="round"></path>

      <clipPath id="make-me-a-hanzi-clip-20">
      <path d="M 1570 543 L 1578 506 L 1596 438 Q 1604 396 1615 362 L 1631 296 Q 1643 248 1663 210 L 1690 148 L 1706 112 L 1724 75 Q 1724 72 1737 51 Q 1751 30 1770 -3 Q 1790 -37 1799 -50 Q 1808 -63 1831 -86 Q 1855 -110 1878 -124 Q 1901 -138 1916 -139 Q 1931 -140 1935 -136 Q 1947 -124 1939 -99 L 1927 -68 Q 1915 -23 1912 8 L 1904 110 Q 1904 117 1901 119 Q 1898 121 1896 117 L 1893 108 L 1883 37 L 1874 -10 Q 1870 -26 1866 -27 Q 1857 -28 1835 -3 Q 1813 26 1805 35 Q 1798 44 1782 69 Q 1767 93 1754 119 Q 1741 145 1740 150 L 1721 198 L 1705 232 Q 1697 249 1683 286 L 1658 372 Q 1642 429 1639 444 L 1617 550 L 1609 605 L 1606 631 L 1604 675 Q 1599 703 1601 717 L 1604 739 L 1601 749 L 1594 756 Q 1589 761 1578 763 Q 1567 764 1540 770 Q 1514 776 1508 765 Q 1506 759 1509 755 Q 1509 751 1517 740 Q 1532 725 1539 696 L 1552 639 Q 1553 632 1553 626 L 1560 593 L 1570 543 Z" fill="lightgray"></path>
      </clipPath>
      <path clip-path="url(#make-me-a-hanzi-clip-20)" d="M 1517 761 L 1566 727 L 1592 553 L 1622 418 L 1660 279 L 1724 127 L 1760 58 L 1825 -36 L 1852 -59 L 1881 -70 L 1894 -31 L 1900 114 " fill="none" id="make-me-a-hanzi-animation-20" stroke-dasharray="1256 2512" stroke-linecap="round"></path>

      <clipPath id="make-me-a-hanzi-clip-21">
      <path d="M 1690 148 L 1678 129 L 1642 86 Q 1637 81 1638 75 Q 1640 69 1648 74 L 1666 84 Q 1674 88 1686 96 L 1706 112 L 1740 150 L 1765 188 L 1790 236 Q 1812 278 1816 292 L 1825 319 Q 1826 320 1826 323 Q 1826 326 1834 342 L 1841 350 Q 1845 360 1846 361 Q 1846 373 1823 389 Q 1800 404 1784 406 Q 1769 407 1767 405 Q 1764 400 1765 396 L 1769 378 Q 1770 376 1768 354 Q 1768 327 1754 279 Q 1740 230 1721 198 L 1690 148 Z" fill="lightgray"></path>
      </clipPath>
      <path clip-path="url(#make-me-a-hanzi-clip-21)" d="M 1771 399 L 1793 379 L 1803 360 L 1774 256 L 1743 193 L 1706 138 L 1643 79 " fill="none" id="make-me-a-hanzi-animation-21" stroke-dasharray="510 1020" stroke-linecap="round"></path>

      <clipPath id="make-me-a-hanzi-clip-22">
      <path d="M 1675 759 L 1719 713 Q 1728 703 1740 685 Q 1753 667 1761 661 Q 1770 654 1781 656 Q 1793 658 1799 666 Q 1805 673 1805 696 Q 1805 719 1780 734 Q 1755 749 1745 752 Q 1735 754 1706 762 L 1684 768 Q 1673 773 1671 768 Q 1669 763 1675 759 Z" fill="lightgray"></path>
      </clipPath>
      <path clip-path="url(#make-me-a-hanzi-clip-22)" d="M 1678 766 L 1758 713 L 1780 680 " fill="none" id="make-me-a-hanzi-animation-22" stroke-dasharray="264 528" stroke-linecap="round"></path>

</g>
</svg>
